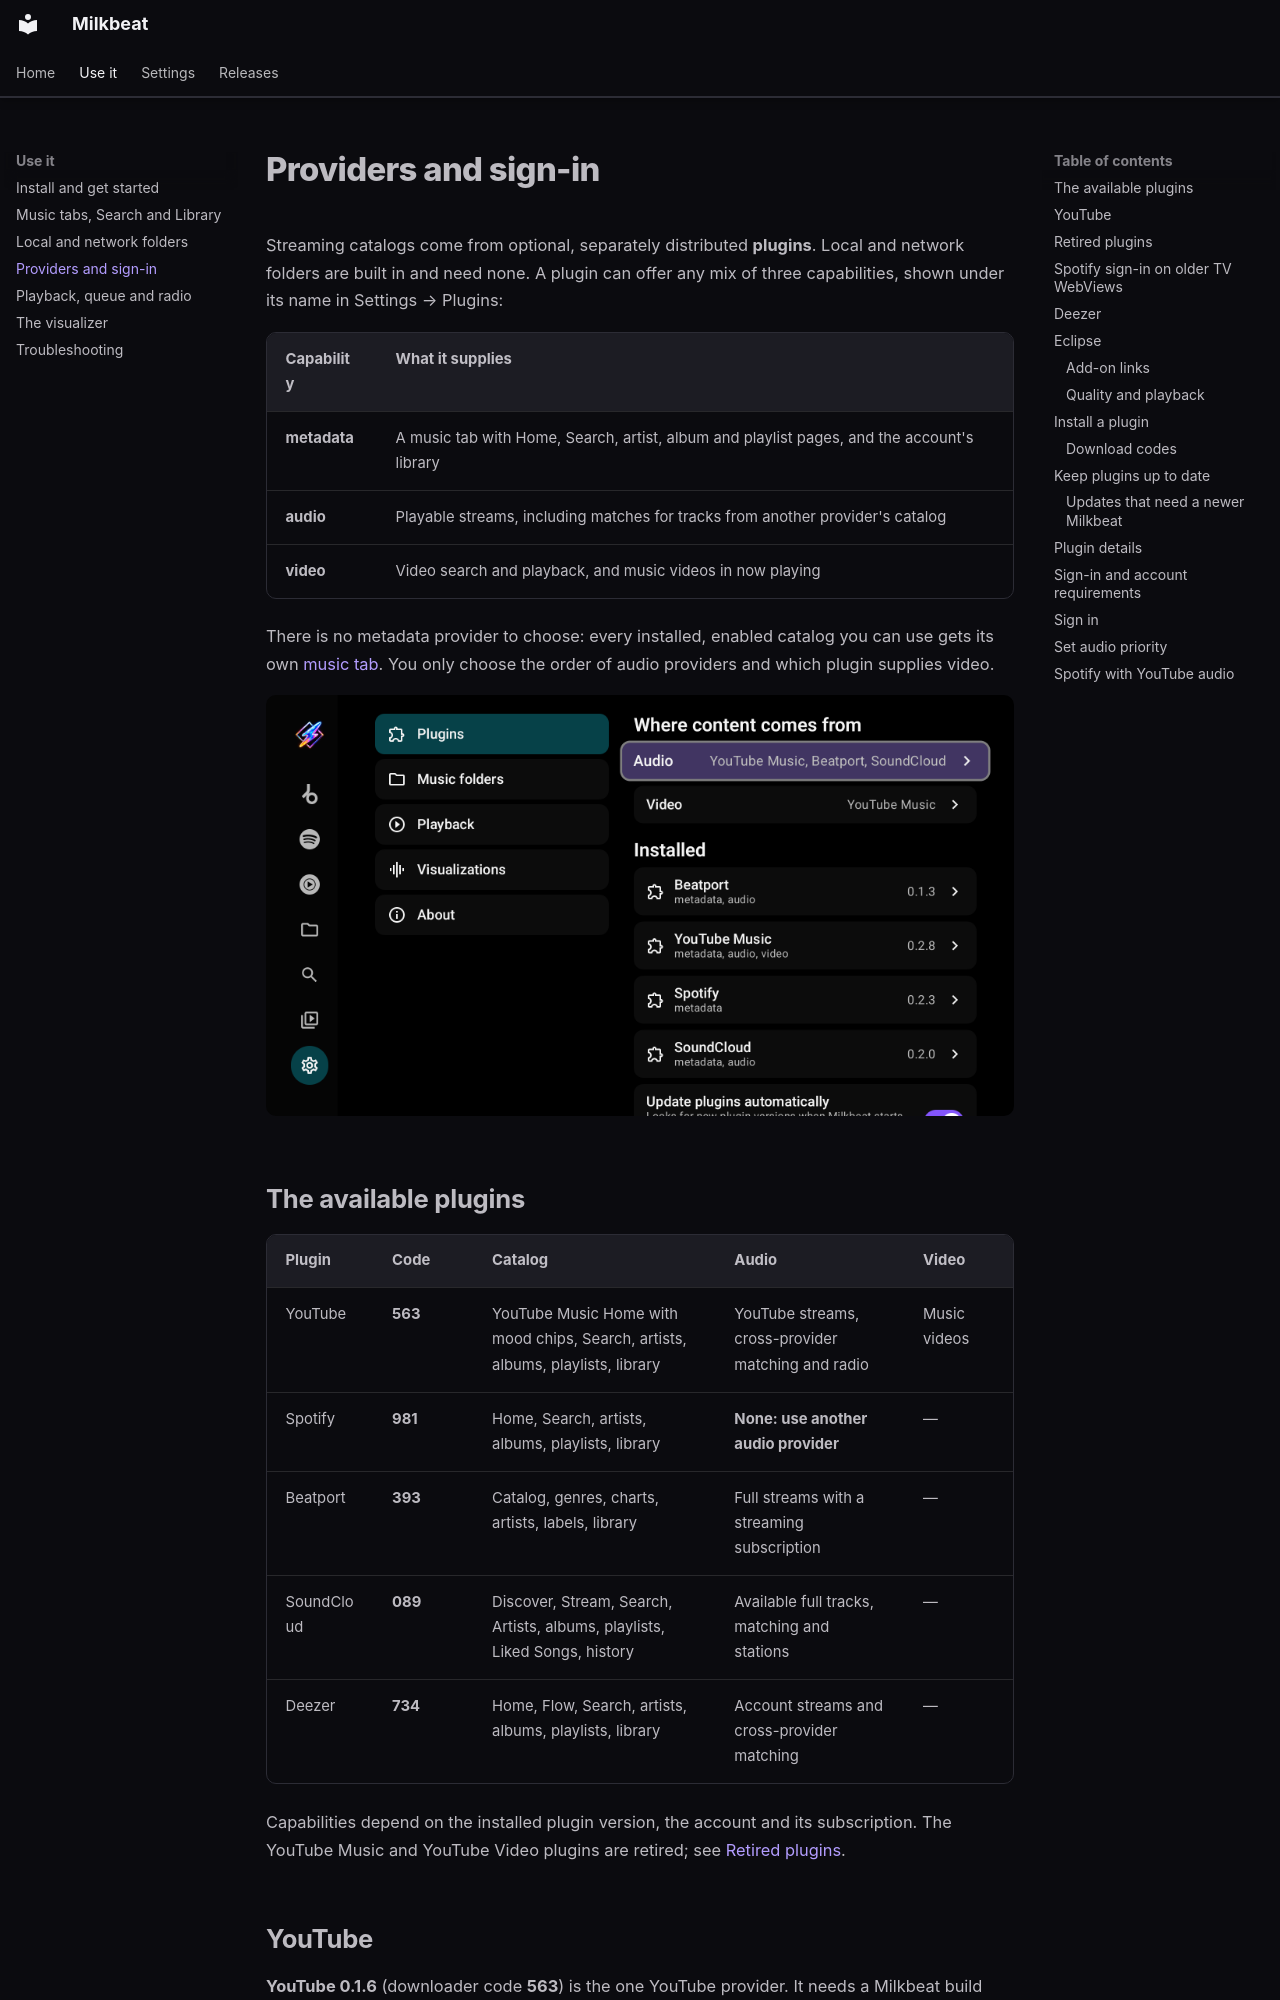

repository: johnneerdael/Milkbeat · page: providers/index.html · generator: mkdocs

# Providers and sign-in

Streaming catalogs come from optional, separately distributed **plugins**. Local and network folders are built in and need none. A plugin can offer any mix of three capabilities, shown under its name in Settings → Plugins:

| Capability | What it supplies |
| --- | --- |
| **metadata** | A music tab with Home, Search, artist, album and playlist pages, and the account's library |
| **audio** | Playable streams, including matches for tracks from another provider's catalog |
| **video** | Video search and playback, and music videos in now playing |

There is no metadata provider to choose: every installed, enabled catalog you can use gets its own [music tab](library.md#a-tab-per-music-service). You only choose the order of audio providers and which plugin supplies video.

![Settings → Plugins: Audio and Video sources, then the installed plugins with their capabilities and versions](images/settings-plugins.png)

## The available plugins

| Plugin | Code | Catalog | Audio | Video |
| --- | --- | --- | --- | --- |
| YouTube | **563** | YouTube Music Home with mood chips, Search, artists, albums, playlists, library | YouTube streams, cross-provider matching and radio | Music videos |
| Spotify | **981** | Home, Search, artists, albums, playlists, library | **None: use another audio provider** | — |
| Beatport | **393** | Catalog, genres, charts, artists, labels, library | Full streams with a streaming subscription | — |
| SoundCloud | **089** | Discover, Stream, Search, Artists, albums, playlists, Liked Songs, history | Available full tracks, matching and stations | — |
| Deezer | **734** | Home, Flow, Search, artists, albums, playlists, library | Account streams and cross-provider matching | — |

Capabilities depend on the installed plugin version, the account and its subscription. The YouTube Music and YouTube Video plugins are retired; see [Retired plugins](#retired-plugins).
